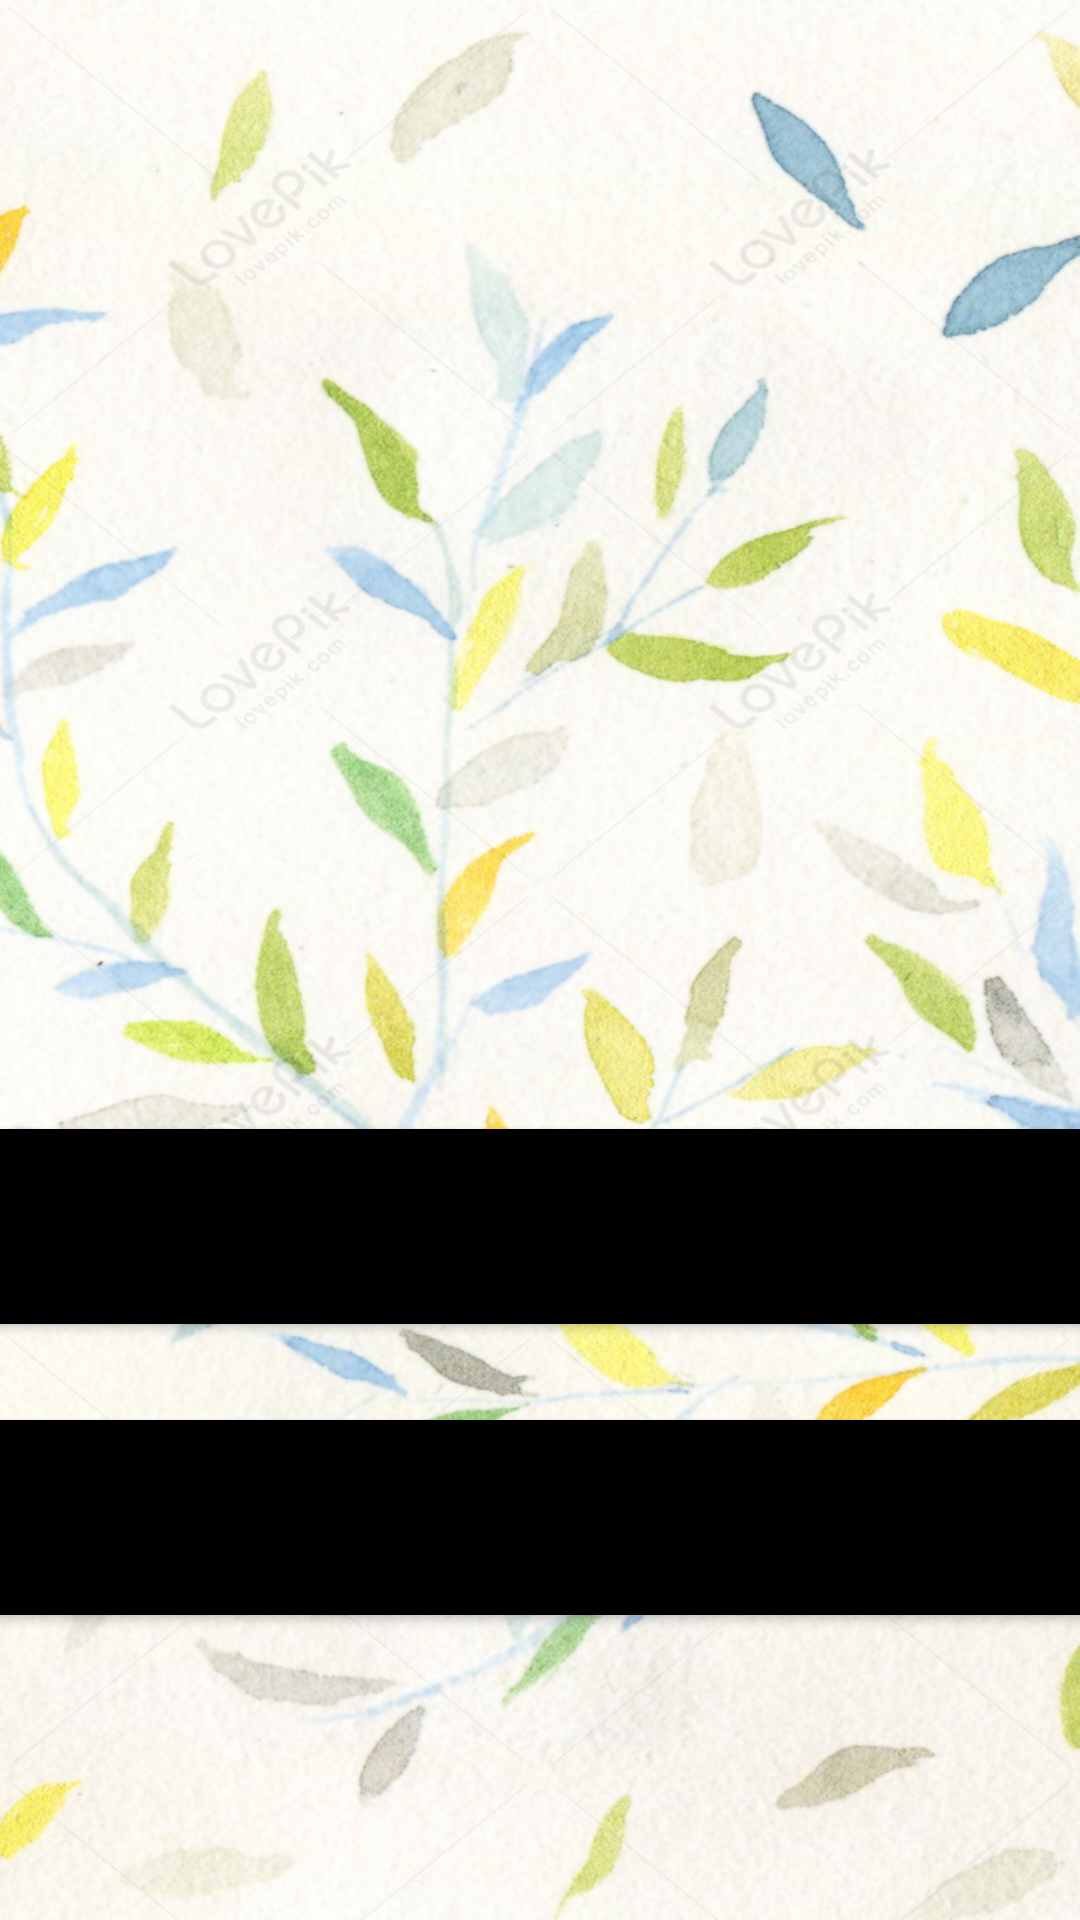

Produce the Android XML layout that renders to this screen, including the resource entries it uses.
<!-- AndroidManifest.xml: application theme Theme.RNum -->
<!-- res/layout/activity_game.xml -->
<LinearLayout
    xmlns:android="http://schemas.android.com/apk/res/android"
    xmlns:app="http://schemas.android.com/apk/res-auto"
    xmlns:tools="http://schemas.android.com/tools"

    android:layout_width="match_parent"
    android:layout_height="match_parent"
    tools:context=".GameActivity"
    android:background="@drawable/photo"
    android:orientation="vertical">


    <TextView

        android:id="@+id/question"
        android:layout_width="350dp"
        android:layout_height="wrap_content"
        android:layout_gravity="center_horizontal"
        android:layout_marginTop="30dp"
        android:layout_marginBottom="50dp"
        android:textSize="30dp"

        />

    <Button

        android:id="@+id/yes"
        android:layout_width="411dp"
        android:layout_height="77dp"
        android:layout_gravity="center"
        android:layout_marginTop="250dp"
        android:backgroundTint="#000000"
        android:fontFamily="sans-serif-smallcaps"
        android:onClick="onYesNoClick"
        android:orientation="vertical"
        android:text="@string/yes"
        android:textIsSelectable="true"
        android:textSize="24sp"
        android:textStyle="italic"
        app:cornerRadius="0dp"

        />


    <Button

        android:id="@+id/no"
        android:layout_width="439dp"
        android:layout_height="77dp"
        android:layout_gravity="center"
        android:layout_marginTop="20dp"
        android:backgroundTint="#000000"
        android:fontFamily="sans-serif-smallcaps"
        android:onClick="onYesNoClick"
        android:text="@string/no"
        android:textIsSelectable="true"
        android:textSize="24sp"
        android:textStyle="italic"
        app:cornerRadius="0dp"

        />


</LinearLayout>
<!-- resources referenced by this layout -->
<resources>
  <!-- drawable photo: png bitmap (drawable, 275075 bytes) -->
  <string name="no">Нет</string>
  <string name="yes">Да</string>
  <style name="Theme.RNum" parent="Theme.MaterialComponents.DayNight.DarkActionBar">
          
          <item name="colorPrimary">@color/purple_500</item>
          <item name="colorPrimaryVariant">@color/purple_700</item>
          <item name="colorOnPrimary">@color/white</item>
          
          <item name="colorSecondary">@color/teal_200</item>
          <item name="colorSecondaryVariant">@color/teal_700</item>
          <item name="colorOnSecondary">@color/black</item>
          
          <item name="android:statusBarColor" tools:targetApi="l">?attr/colorPrimaryVariant</item>
          
      </style>
  <color name="purple_500">#FF6200EE</color>
  <color name="purple_700">#FF001E</color>
  <color name="white">#FFFFFFFF</color>
  <color name="teal_200">#FF03DAC5</color>
  <color name="teal_700">#FF018786</color>
  <color name="black">#FF000000</color>
</resources>
